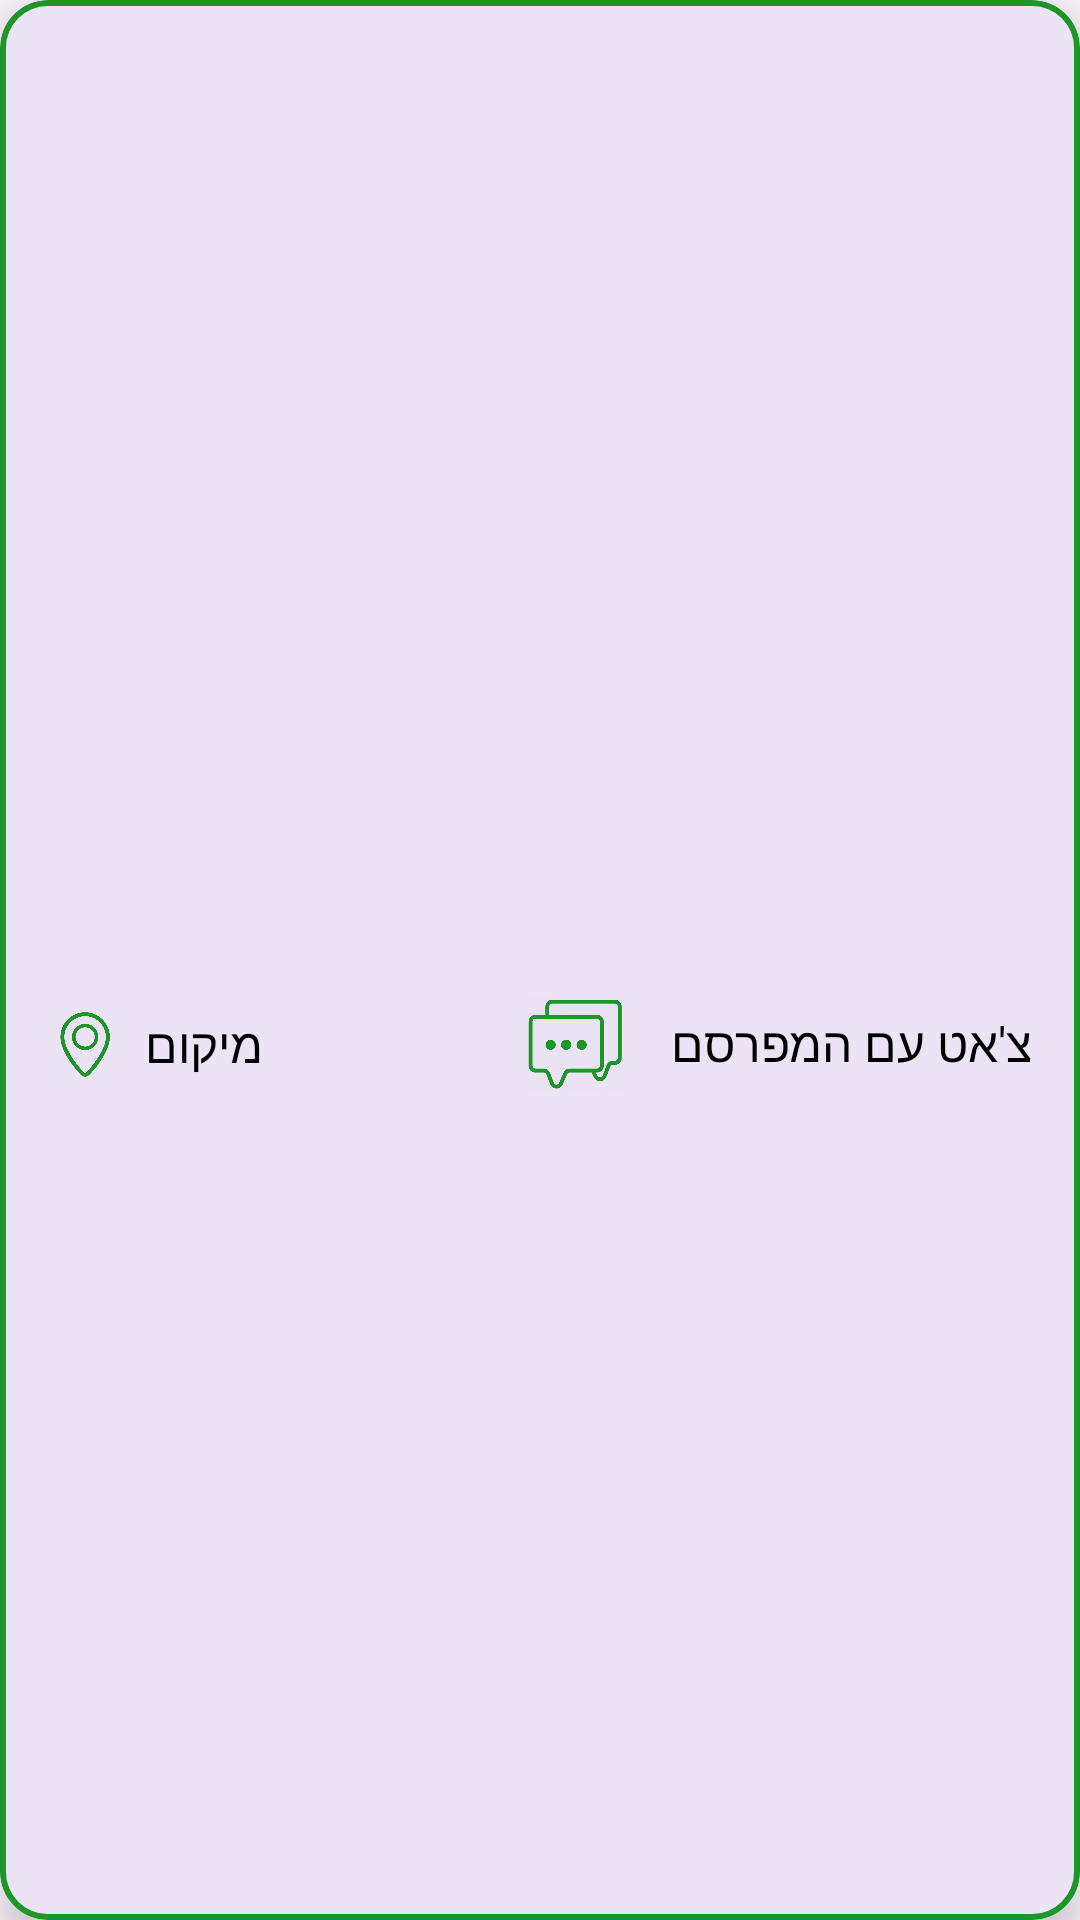

Here is an Android app screen rendered from its layout file. Give the layout XML and the strings, colors and styles it references.
<!-- AndroidManifest.xml: application theme Theme.SharedFood -->
<!-- res/layout/post_item.xml -->
<?xml version="1.0" encoding="utf-8"?>
<com.google.android.material.card.MaterialCardView
    xmlns:android="http://schemas.android.com/apk/res/android"
    xmlns:app="http://schemas.android.com/apk/res-auto"
    android:layout_width="match_parent"
    android:layout_height="wrap_content"
    android:layout_margin="12dp"
    app:cardCornerRadius="16dp"
    app:cardElevation="8dp"
    app:strokeWidth="2dp"
    app:strokeColor="@color/green_color">

    <LinearLayout
        android:layout_width="match_parent"
        android:layout_height="wrap_content"
        android:orientation="vertical"
        android:padding="16dp">

        
        <ImageView
            android:id="@+id/postImage"
            android:layout_width="match_parent"
            android:layout_height="220dp"
            android:scaleType="centerCrop"
            android:background="@drawable/placeholder_image"
            android:visibility="gone"
            android:layout_marginBottom="8dp"/>

        
        <TextView
            android:id="@+id/postDescription"
            android:layout_width="match_parent"
            android:layout_height="wrap_content"
            android:layout_marginBottom="8dp"
            android:textSize="18sp"
            android:textStyle="bold"
            android:textColor="@color/black"
            android:padding="4dp"/>

        
        <com.google.android.material.chip.ChipGroup
            android:id="@+id/filtersChipGroup"
            android:layout_width="match_parent"
            android:layout_height="wrap_content"
            android:layout_marginBottom="8dp"
            app:singleSelection="false"/>

        
        <LinearLayout
            android:layout_width="match_parent"
            android:layout_height="wrap_content"
            android:orientation="horizontal"
            android:gravity="center_vertical"
            android:layout_marginTop="8dp">

            
            <ImageView
                android:layout_width="24dp"
                android:layout_height="24dp"
                android:src="@drawable/ic_location"
                app:tint="@color/green_color" />

            
            <TextView
                android:id="@+id/postLocation"
                android:layout_width="wrap_content"
                android:layout_height="wrap_content"
                android:layout_marginStart="8dp"
                android:textSize="16sp"
                android:textColor="@color/black"
                android:text="מיקום"/>

            
            <View
                android:layout_width="0dp"
                android:layout_height="wrap_content"
                android:layout_weight="1"/>

            
            <LinearLayout
                android:layout_width="wrap_content"
                android:layout_height="wrap_content"
                android:orientation="horizontal"
                android:gravity="center_vertical">

                <ImageButton
                    android:id="@+id/chatButton"
                    android:layout_width="48dp"
                    android:layout_height="48dp"
                    android:background="@null"
                    android:contentDescription="פתח צ'אט עם מפרסם הפוסט"
                    android:padding="8dp"
                    android:scaleType="fitCenter"
                    android:adjustViewBounds="true"
                    android:src="@drawable/ic_chat"
                    app:tint="@color/green_color" />

                <TextView
                    android:id="@+id/chatText"
                    android:layout_width="wrap_content"
                    android:layout_height="wrap_content"
                    android:layout_marginStart="8dp"
                    android:textSize="16sp"
                    android:textColor="@color/black"
                    android:text="צ'אט עם המפרסם"/>
            </LinearLayout>
        </LinearLayout>
    </LinearLayout>
</com.google.android.material.card.MaterialCardView>
<!-- resources referenced by this layout -->
<resources>
  <color name="black">#FF000000</color>
  <color name="green_color">#1C9529</color>
  <!-- drawable ic_chat: png bitmap (drawable, 32525 bytes) -->
  <!-- drawable ic_location: png bitmap (drawable, 34759 bytes) -->
  <!-- drawable placeholder_image: jpg bitmap (drawable, 181752 bytes) -->
  <style name="Theme.SharedFood" parent="Base.Theme.SharedFood" />
  <style name="Base.Theme.SharedFood" parent="Theme.Material3.DayNight.NoActionBar">
          
          
      </style>
</resources>
